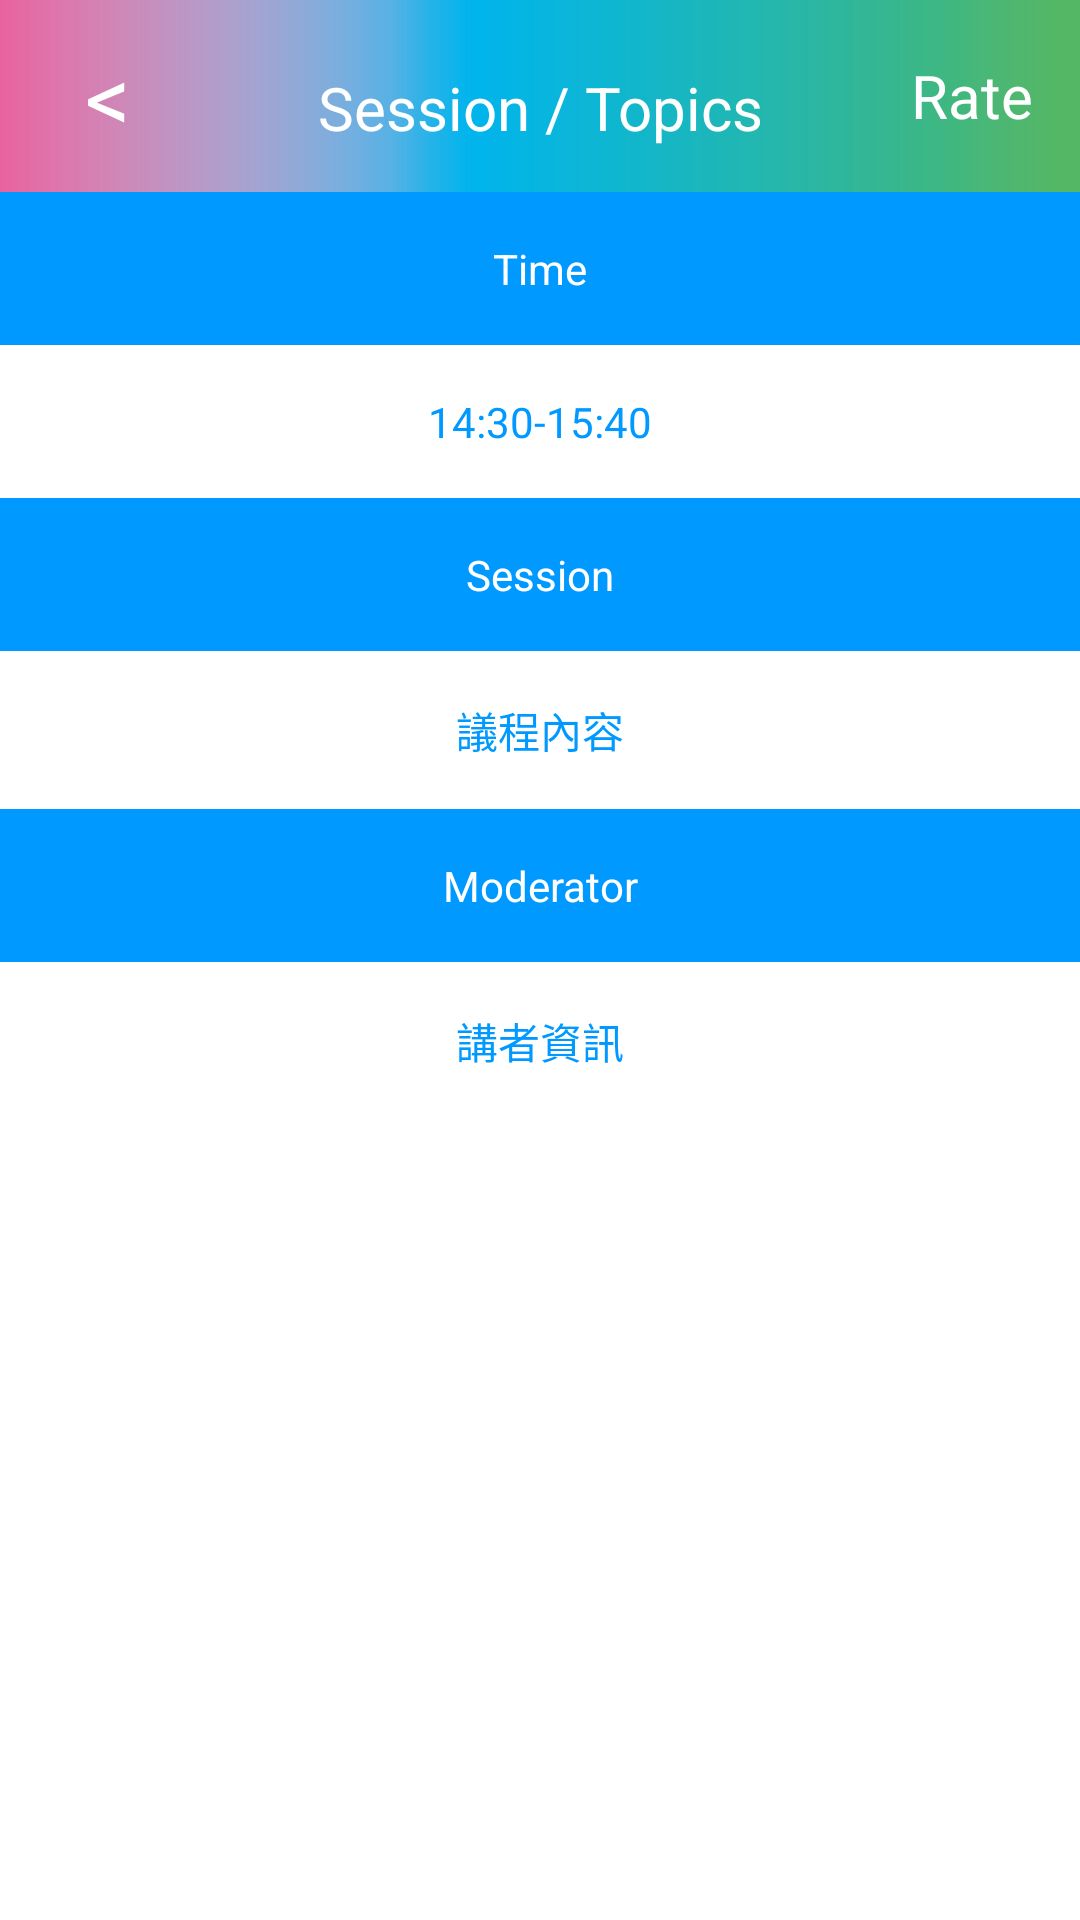

Produce the Android XML layout that renders to this screen, including the resource entries it uses.
<!-- AndroidManifest.xml: activity theme android:Theme.NoTitleBar -->
<!-- res/layout/activity_schedule_detail.xml -->
<FrameLayout xmlns:android="http://schemas.android.com/apk/res/android"
    xmlns:tools="http://schemas.android.com/tools"
    android:layout_width="match_parent"
    android:layout_height="match_parent"
    android:background="#FFFFFFFF" >
        
    <LinearLayout 
        android:layout_width="match_parent"
        android:layout_height="match_parent"
        android:orientation="vertical"
        android:background="#00000000"
        >
        <LinearLayout
            android:layout_width="match_parent"
            android:layout_height="0dp"
            android:layout_weight="0.1" 
            android:background="@drawable/head_bar_bg"
            android:orientation="horizontal" >
  
            
            <Button 
                android:id="@+id/back_btn"
                android:layout_height="match_parent"
                android:layout_width="0dp"
                android:layout_weight="0.2"
                android:textSize="30dp"
                android:text="&lt;"
                android:textColor="#FFFFFFFF"
                android:background="#00000000" >
            </Button>
             <TextView android:text="@string/schedule_header_text"
                 android:textSize="20dp"
                 android:textColor="#FFFFFFFF"
                 android:gravity="center"
                 android:layout_height="wrap_content"
                 android:layout_width="0dp"
                 android:layout_weight="0.6"
                 android:background="#00000000"
                                  
                 />
            <Button 
                android:id="@+id/evalute_score_btn"
                android:text="@string/schedule_rate_text"
                android:textSize="20dp"
                android:textColor="#FFFFFFFF"
                android:layout_height="match_parent"
                android:layout_width="0dp"
                android:layout_weight="0.2"
                android:background="#00000000" >
            </Button>
            
            
        </LinearLayout>
        <LinearLayout
            android:layout_width="match_parent"
            android:layout_height="0dp"
            android:layout_weight="0.9" 
            >
            
			<ScrollView 
			    android:layout_width="match_parent"
			    android:layout_height="match_parent" >
				<TableLayout android:layout_width="match_parent" android:layout_height="match_parent" >
					<TableRow  android:background="#0099FF" android:paddingTop="16dip" android:paddingBottom="16dip" android:gravity="center" android:textAlignment="gravity">
				    	<TextView android:id="@+id/time_header_text_view"
				    	    android:text="@string/schedule_time_text" 
				    	    android:textColor="#FFFFFF" android:layout_width="0dp" android:layout_height="wrap_content" android:layout_weight="1" android:gravity="center" android:textAlignment="gravity" />				    
					</TableRow>
					
					<TableRow  android:background="#FFFFFF" android:paddingTop="16dip" android:paddingBottom="16dip" android:gravity="center" android:textAlignment="gravity">
				    	<TextView
				    	    android:id="@+id/time_content_text_view"
				    	    android:text="14:30-15:40" 
				    	    android:textColor="#0099FF" android:layout_width="0dp" android:layout_height="wrap_content" android:layout_weight="1" android:gravity="center" android:textAlignment="gravity" />
					</TableRow>				

					<TableRow  android:background="#0099FF" android:paddingTop="16dip" android:paddingBottom="16dip" android:gravity="center" android:textAlignment="gravity">
				    	<TextView android:id="@+id/class_header_text_view"
				    	    android:text="@string/schedule_session_text" 
				    	    android:textColor="#FFFFFF" android:layout_width="0dp" android:layout_height="wrap_content" android:layout_weight="1" android:gravity="center" android:textAlignment="gravity" />				    
					</TableRow>
					
					<TableRow  android:background="#FFFFFF" android:paddingTop="16dip" android:paddingBottom="16dip" android:gravity="center" android:textAlignment="gravity">
				    	<TextView
				    	    android:id="@+id/class_content_text_view"
				    	    android:text="議程內容" 
				    	    android:textColor="#0099FF" android:layout_width="0dp" android:layout_height="wrap_content" android:layout_weight="1" android:gravity="center" android:textAlignment="gravity" />
					</TableRow>			
					
					<TableRow  android:background="#0099FF" android:paddingTop="16dip" android:paddingBottom="16dip" android:gravity="center" android:textAlignment="gravity">
				    	<TextView android:id="@+id/speaker_header_text_view"
				    	    android:text="@string/schedule_moderator_text" 
				    	    android:textColor="#FFFFFF" android:layout_width="0dp" android:layout_height="wrap_content" android:layout_weight="1" android:gravity="center" android:textAlignment="gravity" />				    
					</TableRow>
					
					<TableRow  android:background="#FFFFFF" android:paddingTop="16dip" android:paddingBottom="16dip" android:gravity="center" android:textAlignment="gravity">
				    	<TextView
				    	    android:id="@+id/speaker_content_text_view"
				    	    android:text="講者資訊" 
				    	    android:textColor="#0099FF" android:layout_width="0dp" android:layout_height="wrap_content" android:layout_weight="1" android:gravity="center" android:textAlignment="gravity" />
					</TableRow>				
										
						
										
									    				    
				</TableLayout>
				    
			    
			</ScrollView>
            
            
        </LinearLayout>
	</LinearLayout>
	
    
</FrameLayout>
<!-- resources referenced by this layout -->
<resources>
  <!-- drawable head_bar_bg: png bitmap (drawable-hdpi, 2254 bytes) -->
  <string name="schedule_header_text">Session / Topics</string>
  <string name="schedule_moderator_text">Moderator</string>
  <string name="schedule_rate_text">Rate</string>
  <string name="schedule_session_text">Session</string>
  <string name="schedule_time_text">Time</string>
</resources>
